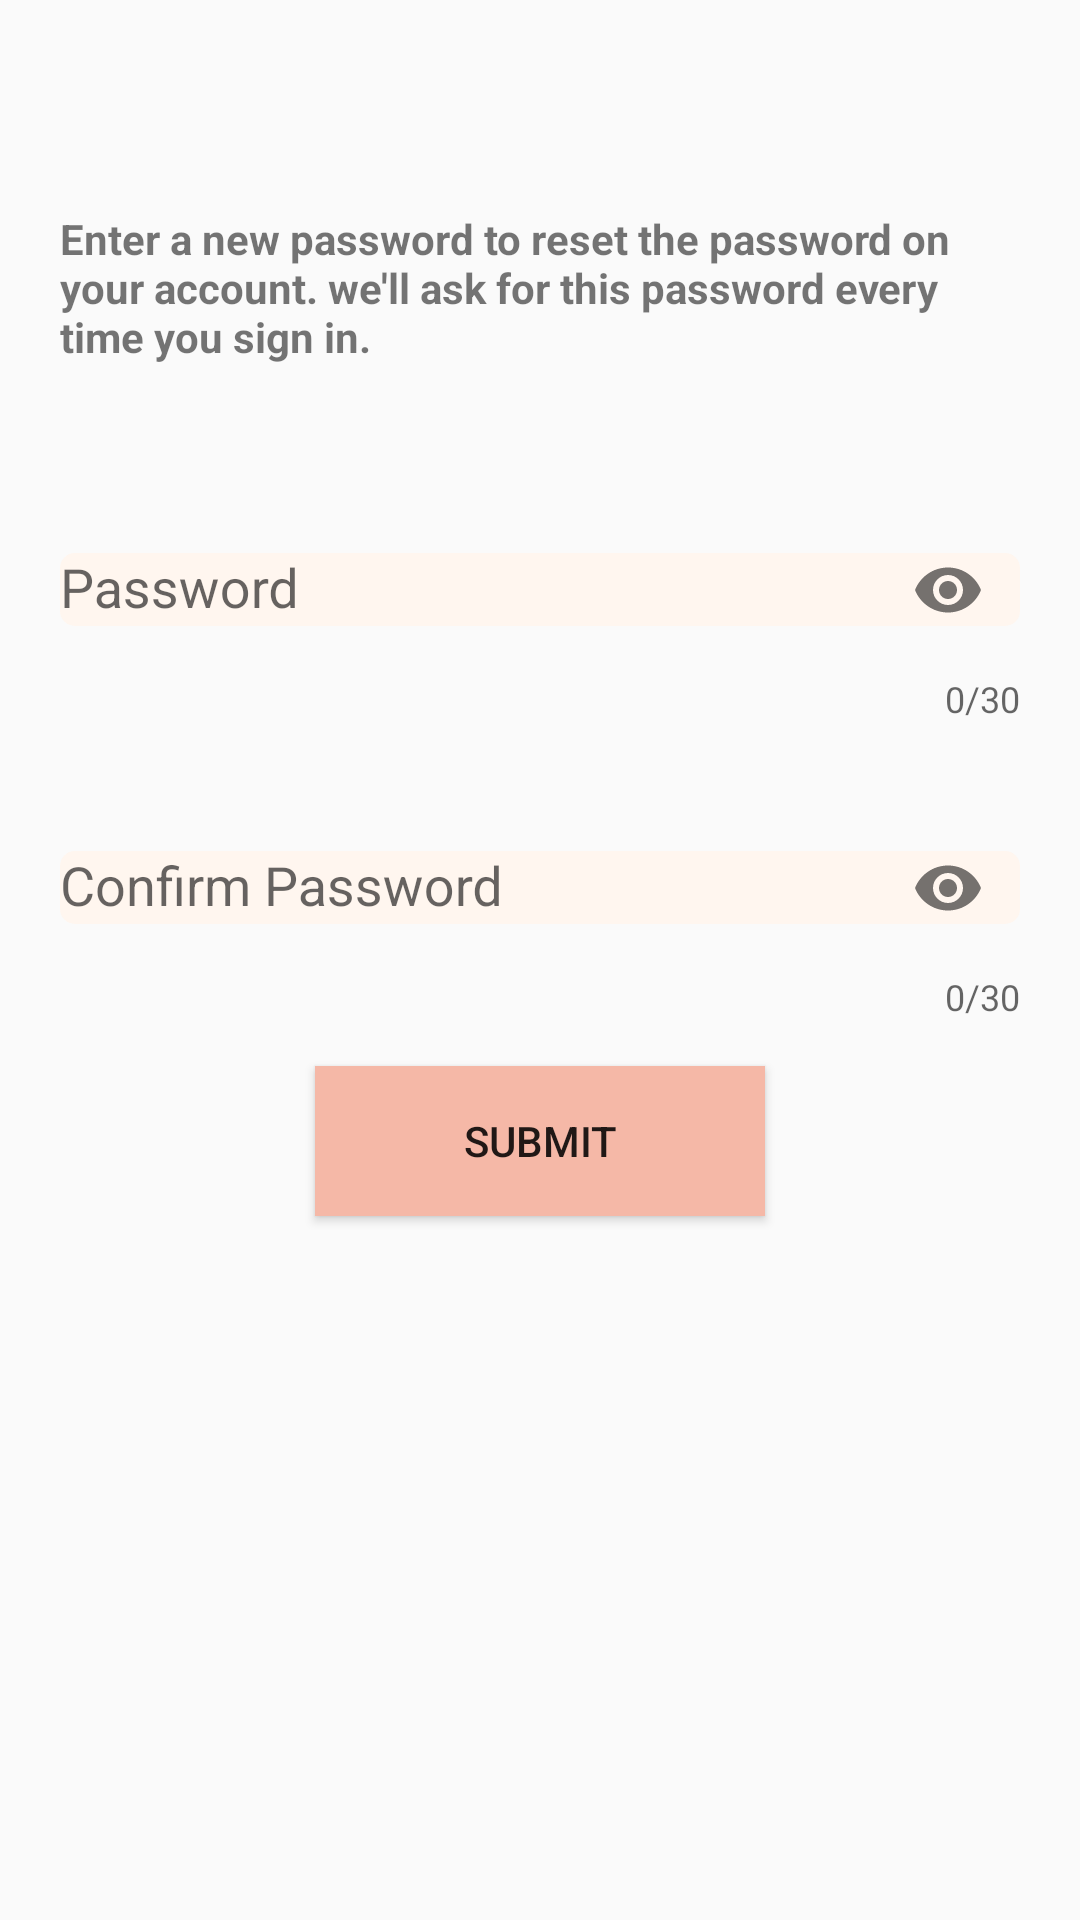

This screen was rendered from an Android layout file. Write that file and the resources it references.
<!-- AndroidManifest.xml: application theme Theme.Gathering -->
<!-- res/layout/frg_new_password_input.xml -->
<?xml version="1.0" encoding="utf-8"?>
<androidx.constraintlayout.widget.ConstraintLayout xmlns:android="http://schemas.android.com/apk/res/android"
    xmlns:app="http://schemas.android.com/apk/res-auto"
    android:layout_width="match_parent"
    android:layout_height="match_parent"
    android:background="@drawable/background">

    <TextView
        android:id="@+id/tv_pass_info"
        android:layout_width="match_parent"
        android:layout_height="wrap_content"
        android:layout_marginTop="@dimen/new_pass_tv_margin"
        android:padding="@dimen/img_margin"
        android:text="@string/enter_new_password"
        android:textStyle="bold"
        app:layout_constraintLeft_toLeftOf="parent"
        app:layout_constraintRight_toRightOf="parent"
        app:layout_constraintTop_toTopOf="parent" />

    <com.google.android.material.textfield.TextInputLayout
        android:id="@+id/input_layout_pass_text"
        style="@style/editTextLayoutStyle"
        android:layout_width="match_parent"
        android:layout_height="wrap_content"
        app:endIconMode="password_toggle"
        app:layout_constraintEnd_toEndOf="parent"
        app:layout_constraintStart_toStartOf="parent"
        app:layout_constraintTop_toBottomOf="@id/tv_pass_info"
        app:startIconDrawable="@drawable/ic_pass">

        <com.google.android.material.textfield.TextInputEditText
            android:id="@+id/et_pass_input"
            android:layout_width="match_parent"
            android:layout_height="wrap_content"
            android:background="@drawable/custom_edit_text"
            android:hint="@string/password"
            android:inputType="textPassword"
            app:endIconMode="password_toggle"
            app:layout_constraintTop_toBottomOf="@id/tv_pass_info" />

    </com.google.android.material.textfield.TextInputLayout>

    <com.google.android.material.textfield.TextInputLayout
        android:id="@+id/input_layout_confirm_pass_text"
        style="@style/editTextLayoutStyle"
        android:layout_width="match_parent"
        android:layout_height="wrap_content"
        app:endIconMode="password_toggle"
        app:layout_constraintEnd_toEndOf="parent"
        app:layout_constraintStart_toStartOf="parent"
        app:layout_constraintTop_toBottomOf="@id/input_layout_pass_text"
        app:startIconDrawable="@drawable/ic_pass">

        <com.google.android.material.textfield.TextInputEditText
            android:id="@+id/et_confirm_pass_input"
            android:layout_width="match_parent"
            android:layout_height="wrap_content"
            android:background="@drawable/custom_edit_text"
            android:hint="@string/confirm_password"
            android:inputType="textPassword"
            app:layout_constraintTop_toBottomOf="@id/et_pass_input" />
    </com.google.android.material.textfield.TextInputLayout>

    <Button
        android:id="@+id/btn_submit"
        android:layout_width="@dimen/btn_verification_frg_width"
        android:layout_height="@dimen/btn_verification_frg_height"
        android:layout_margin="@dimen/margin"
        android:background="@color/custom_button_color"
        android:text="@string/btn_submit"
        app:layout_constraintEnd_toEndOf="parent"
        app:layout_constraintStart_toStartOf="parent"
        app:layout_constraintTop_toBottomOf="@id/input_layout_confirm_pass_text" />

</androidx.constraintlayout.widget.ConstraintLayout>
<!-- resources referenced by this layout -->
<resources>
  <color name="custom_button_color">#F5B8A7</color>
  <dimen name="btn_verification_frg_height">50dp</dimen>
  <dimen name="btn_verification_frg_width">150dp</dimen>
  <dimen name="img_margin">20dp</dimen>
  <dimen name="margin">15dp</dimen>
  <dimen name="new_pass_tv_margin">50dp</dimen>
  <!-- drawable custom_edit_text (drawable) -->
  <?xml version="1.0" encoding="utf-8"?>
  <shape xmlns:android="http://schemas.android.com/apk/res/android"
      android:padding="10dp"
      android:shape="rectangle">
  
      <solid android:color="@color/edit_text_background_color" />
  
      <corners
          android:bottomLeftRadius="5dp"
          android:bottomRightRadius="5dp"
          android:topLeftRadius="5dp"
          android:topRightRadius="5dp" />
  
  </shape>
  <string name="btn_submit">submit</string>
  <string name="confirm_password">Confirm Password</string>
  <string name="enter_new_password">Enter a new password to reset the password on your account. we\'ll ask for this password every time you sign in.</string>
  <string name="password">Password</string>
  <style name="editTextLayoutStyle">
          <item name="android:layout_margin">20dp</item>
          <item name="counterEnabled">true</item>
          <item name="counterMaxLength">30</item>
      </style>
  <style name="Theme.Gathering" parent="Theme.AppCompat.DayNight.NoActionBar">
          
          <item name="colorPrimary">@color/peach</item>
          <item name="colorPrimaryVariant">@color/peach</item>
          <item name="colorOnPrimary">@color/white</item>
          
          <item name="colorSecondary">@color/peach</item>
          <item name="colorSecondaryVariant">@color/peach</item>
          <item name="colorOnSecondary">@color/black</item>
          
          <item name="android:statusBarColor">@color/gray</item>
          
          <item name="android:timePickerDialogTheme">@style/DialogTheme</item>
          <item name="android:datePickerDialogTheme">@style/DialogTheme</item>
  
      </style>
  <color name="edit_text_background_color">#FFFFFF</color>
  <color name="peach">#FFC8AF</color>
  <color name="white">#FFFFFFFF</color>
  <color name="black">#FF000000</color>
  <color name="gray">#B3AFAF</color>
  <style name="DialogTheme" parent="Theme.AppCompat.Light.Dialog">
          <item name="colorAccent">@color/custom_button_color</item>
          <item name="android:textColorPrimary">#000000</item>
      </style>
</resources>
